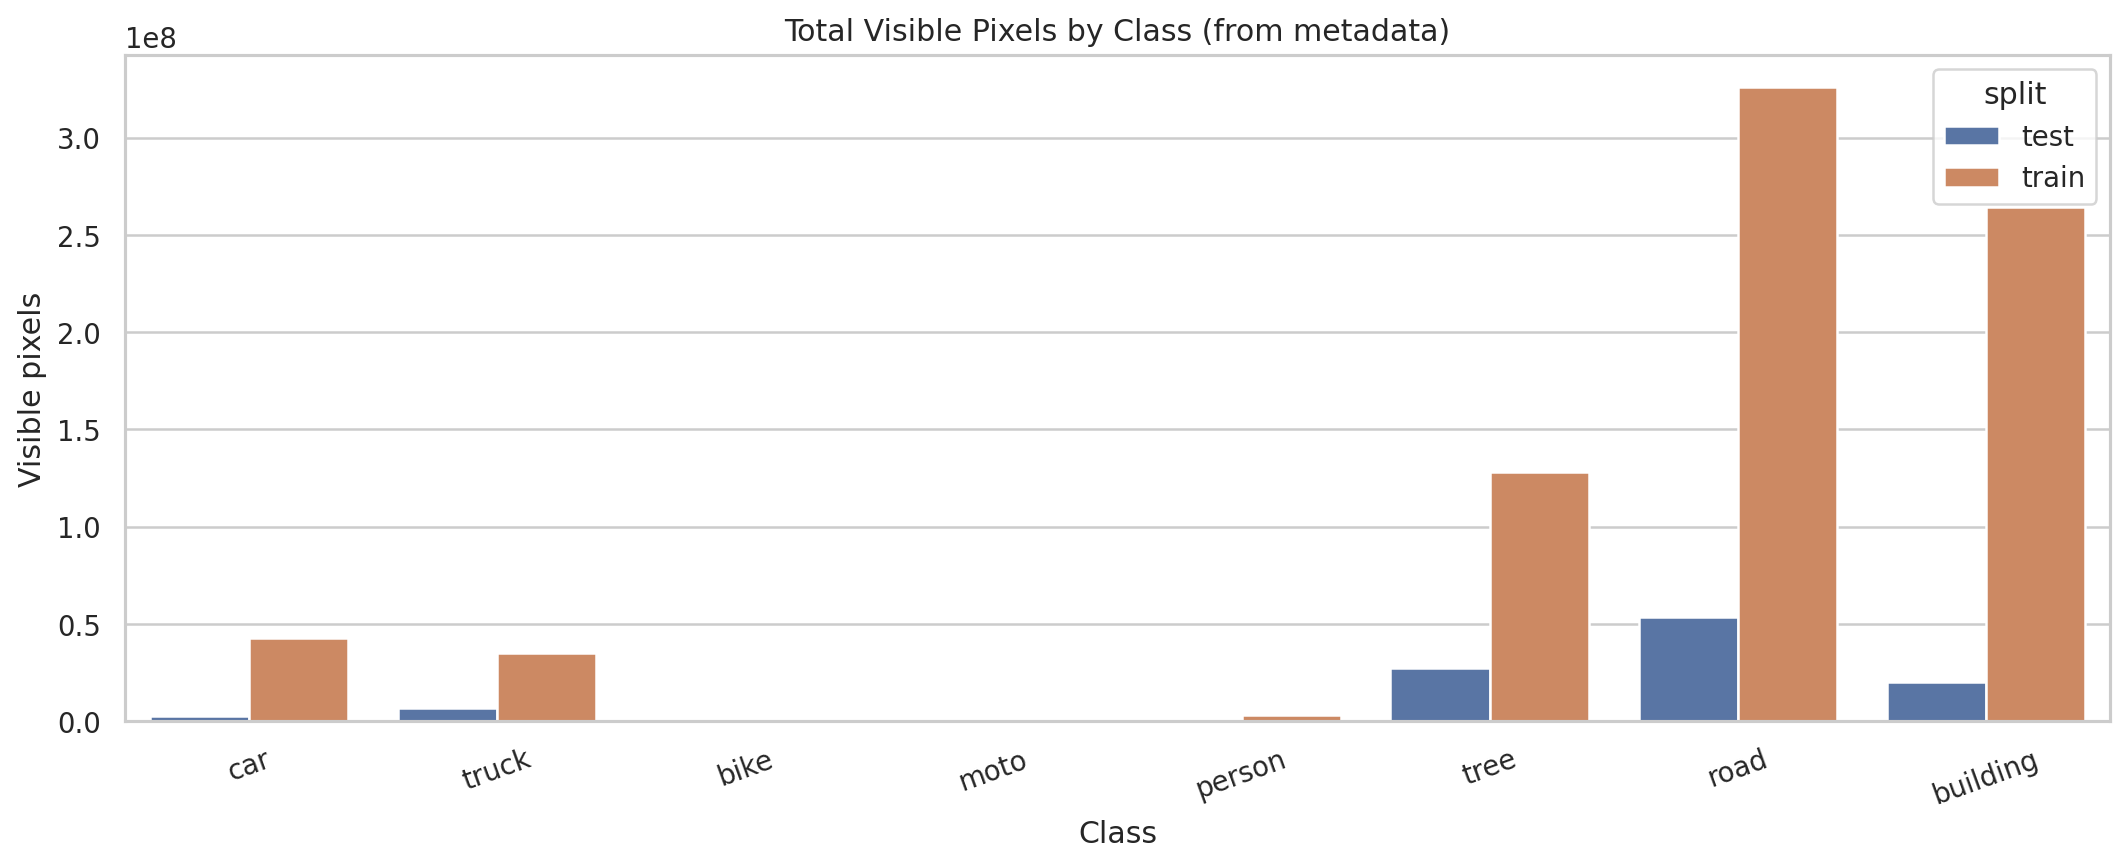

Source data for this figure (header and first rows):
split, class_name, visible_pixels
test, road, 53767277
test, tree, 27269616
test, building, 20247200
test, truck, 6472531
test, car, 2727956
test, person, 1066077
train, road, 326066983
train, building, 264393943
train, tree, 128041585
train, car, 42689469
train, truck, 34803578
train, person, 3311294
